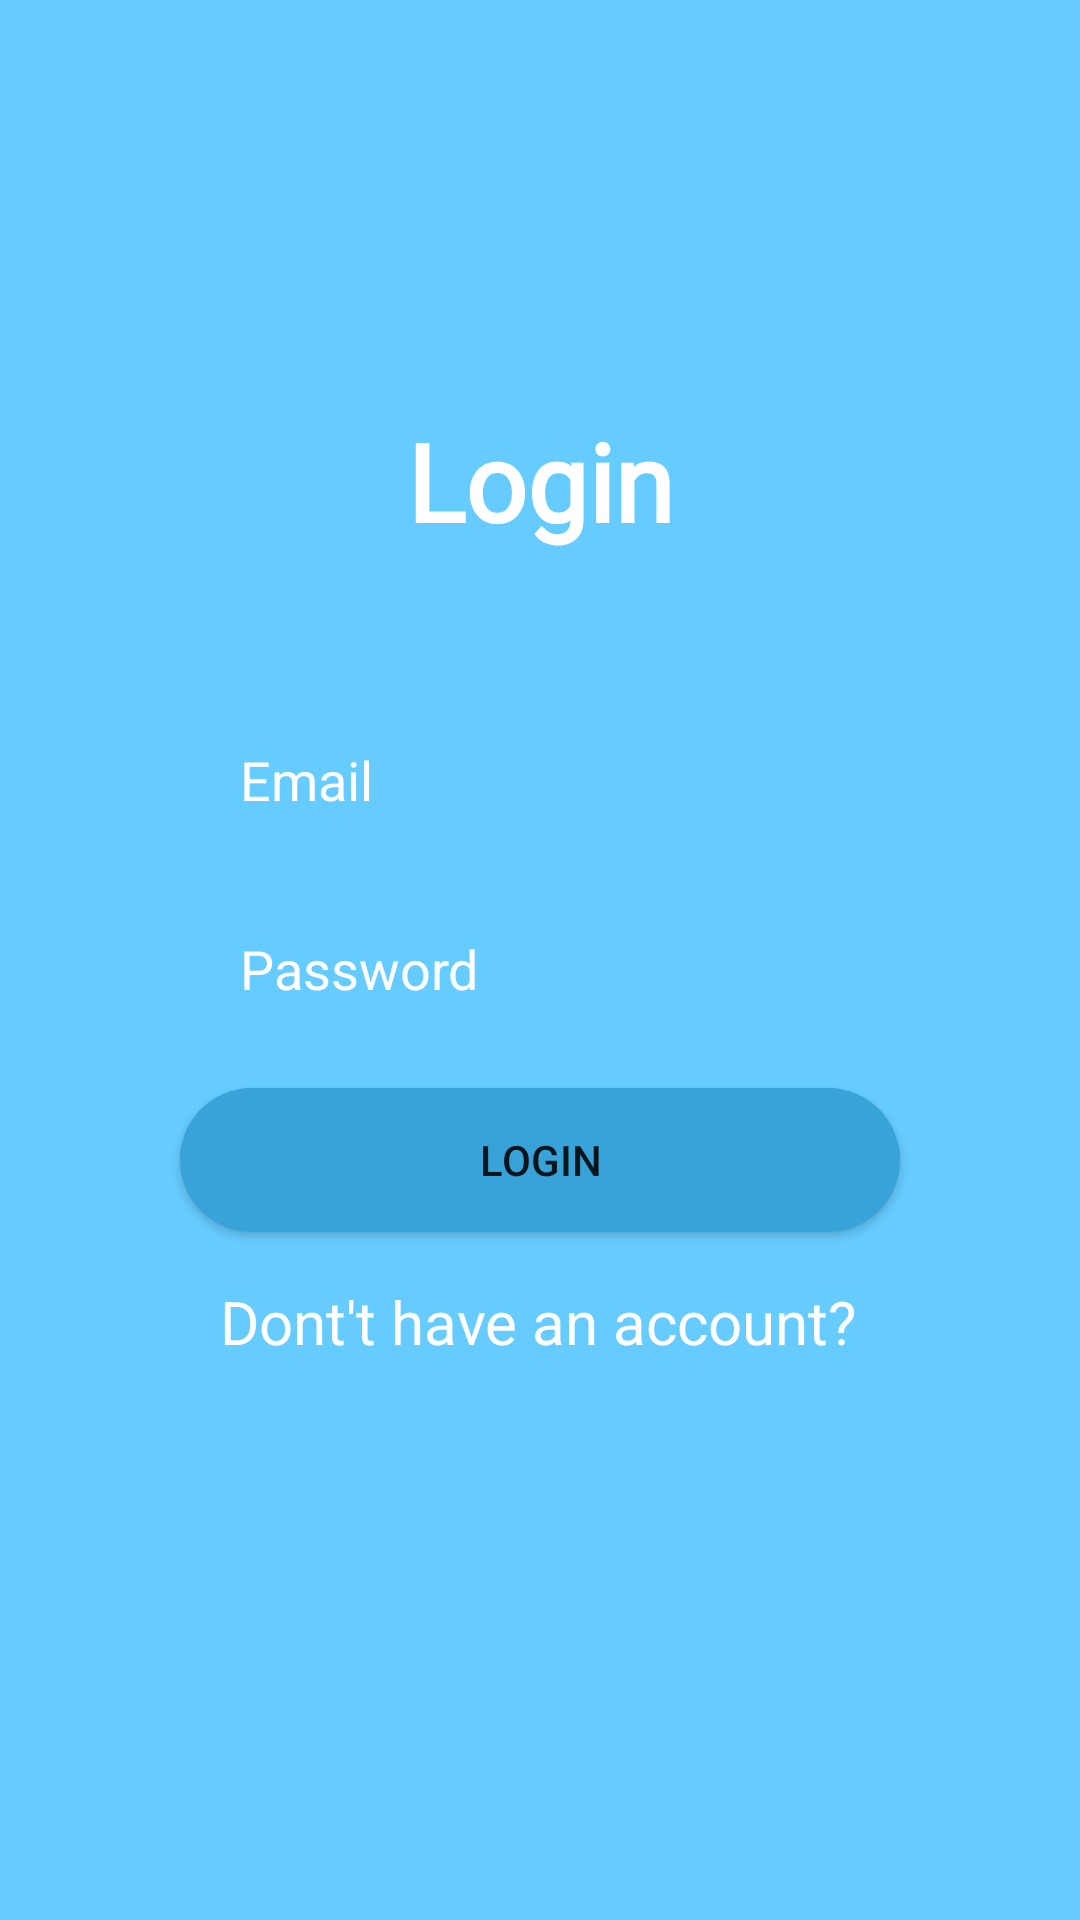

Produce the Android XML layout that renders to this screen, including the resource entries it uses.
<!-- AndroidManifest.xml: application theme Theme.FoodOrderApp -->
<!-- res/layout/login.xml -->
<?xml version="1.0" encoding="utf-8"?>
<androidx.constraintlayout.widget.ConstraintLayout xmlns:android="http://schemas.android.com/apk/res/android"
    xmlns:app="http://schemas.android.com/apk/res-auto"
    xmlns:tools="http://schemas.android.com/tools"
    android:layout_width="match_parent"
    android:layout_height="match_parent"
    android:outlineAmbientShadowColor="@color/black"
    android:outlineSpotShadowColor="@color/black"
    tools:context=".LoginActivity"
    android:background="@color/purple_700"
    >


    <TextView
        android:id="@+id/textView3"
        android:layout_width="wrap_content"
        android:layout_height="wrap_content"
        android:fontFamily="@font/alatsi"
        android:text="Login"
        android:textColor="#FFFFFF"
        android:textSize="36sp"
        android:textStyle="bold"
        app:layout_constraintBottom_toBottomOf="parent"
        app:layout_constraintEnd_toEndOf="parent"
        app:layout_constraintStart_toStartOf="parent"
        app:layout_constraintTop_toTopOf="parent"
        app:layout_constraintVertical_bias="0.23000002" />

    <EditText
        android:id="@+id/editText3"
        android:layout_width="0dp"
        android:layout_height="wrap_content"
        android:layout_marginStart="60dp"
        android:layout_marginEnd="60dp"
        android:background="@drawable/input_bg"
        android:ems="10"
        android:hint="Email"
        android:inputType="textEmailAddress"
        android:paddingLeft="20dp"
        android:paddingTop="10dp"
        android:paddingRight="10dp"
        android:paddingBottom="10dp"
        android:textColor="#FFFFFF"
        android:textColorHint="@color/white"
        app:layout_constraintBottom_toBottomOf="parent"
        app:layout_constraintEnd_toEndOf="parent"
        app:layout_constraintStart_toStartOf="parent"
        app:layout_constraintTop_toBottomOf="@+id/textView3"
        app:layout_constraintVertical_bias="0.13" />

    <EditText
        android:id="@+id/editText4"
        android:layout_width="0dp"
        android:layout_height="wrap_content"
        android:layout_marginStart="60dp"
        android:layout_marginEnd="60dp"
        android:background="@drawable/input_bg"
        android:ems="10"
        android:hint="Password"
        android:inputType="textPassword"
        android:outlineAmbientShadowColor="#000000"
        android:paddingLeft="20dp"
        android:paddingTop="10dp"
        android:paddingRight="10dp"
        android:paddingBottom="10dp"
        android:textColor="#FFFFFF"
        android:textColorHint="@color/white"
        app:layout_constraintBottom_toBottomOf="parent"
        app:layout_constraintEnd_toEndOf="parent"
        app:layout_constraintStart_toStartOf="parent"
        app:layout_constraintTop_toBottomOf="@+id/editText3"
        app:layout_constraintVertical_bias="0.060000002" />

    <Button
        android:id="@+id/button2"
        android:layout_width="0dp"
        android:layout_height="wrap_content"
        android:layout_marginStart="60dp"
        android:layout_marginEnd="60dp"
        android:background="@drawable/btn_bg"
        android:text="Login"
        app:backgroundTint="@null"
        app:layout_constraintBottom_toBottomOf="parent"
        app:layout_constraintEnd_toEndOf="parent"
        app:layout_constraintHorizontal_bias="0.0"
        app:layout_constraintStart_toStartOf="parent"
        app:layout_constraintTop_toBottomOf="@+id/editText3"
        app:layout_constraintVertical_bias="0.26" />

    <TextView
        android:id="@+id/textView4"
        android:layout_width="wrap_content"
        android:layout_height="wrap_content"
        android:text="Dont't have an account?"
        android:textColor="@color/white"
        android:textSize="20sp"
        app:layout_constraintBottom_toBottomOf="parent"
        app:layout_constraintEnd_toEndOf="parent"
        app:layout_constraintHorizontal_bias="0.497"
        app:layout_constraintStart_toStartOf="parent"
        app:layout_constraintTop_toBottomOf="@+id/button2"
        app:layout_constraintVertical_bias="0.07999998" />
</androidx.constraintlayout.widget.ConstraintLayout>
<!-- resources referenced by this layout -->
<resources>
  <color name="black">#FF000000</color>
  <color name="purple_700">#FF66ccff</color>
  <color name="white">#FFFFFFFF</color>
  <!-- drawable btn_bg (drawable) -->
  <?xml version="1.0" encoding="utf-8"?>
  <shape xmlns:android="http://schemas.android.com/apk/res/android">
     <solid android:color="@color/purple_300"/>
      <corners android:radius="70dp"/>
  </shape>
  <style name="Theme.FoodOrderApp" parent="Theme.MaterialComponents.DayNight.DarkActionBar">
          
          <item name="colorPrimary">@color/purple_500</item>
          <item name="colorPrimaryVariant">@color/purple_700</item>
          <item name="colorOnPrimary">@color/white</item>
          
          <item name="colorSecondary">@color/teal_200</item>
          <item name="colorSecondaryVariant">@color/teal_700</item>
          <item name="colorOnSecondary">@color/black</item>
          
          <item name="android:statusBarColor" tools:targetApi="l">?attr/colorPrimaryVariant</item>
          
      </style>
  <color name="purple_300">#38A3D8</color>
  <color name="purple_500">#FF66ccff</color>
  <color name="teal_200">#FF03DAC5</color>
  <color name="teal_700">#FF018786</color>
</resources>
